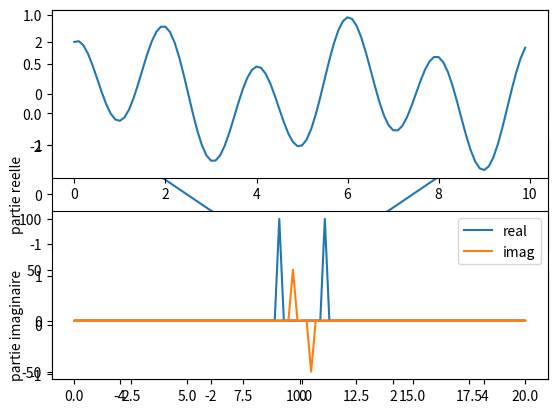

Source code (Python):
#Fourier transform

#Inspired by the video :https://youtu.be/r6sGWTCMz2k?t=1000

#Create a package that can reproduce a similar video. 
#A particular interest on the parameters (degrees of approximation), 
#Speed of the videos would be of interest. 
#Test and analysis on various images should be investigated. 
#As a simple case, one would start with the constraint that the input image can be a black and white svg file. 
#Then, adaptation to color cases and to general image format (like png, jpg, etc. ) could be added.

#Simple examples
#Visualization of the real and imaginary part of the transform

import numpy as np
import matplotlib.pyplot as plt

n = 20

#definition of a
a = np.zeros(n)
a[1] = 1

#visualization of a
#add on the right the left value for the periodicity
plt.subplot(311)
plt.plot( np.append(a, a[0]) )


#calculation of A
A = np.fft.fft(a)

#visualization of A
#add on the right the left value for the periodicity
B = np.append(A, A[0])
plt.subplot(312)
plt.plot(np.real(B))
plt.ylabel("partie reelle")

plt.subplot(313)
plt.plot(np.imag(B))
plt.ylabel("partie imaginaire")

plt.show()

#Fftfreq function

#numpy.fft.fftfreq returns the frequencies of the signal calculated in the DFT.

#The returned freq array contains the discrete frequencies in number of cycles per time step. 
#For example if the time step is in seconds, then the frequencies will be given in cycles / second.

#If the signal contains n time step and the time step is worth d:
#freq = [0, 1,…, n / 2-1, -n / 2,…, -1] / (d * n) if n is even
#freq = [0, 1,…, (n-1) / 2, - (n-1) / 2,…, -1] / (d * n) if n is odd

import numpy as np
import matplotlib.pyplot as plt

# signal definition
dt = 0.1
T1 = 2
T2 = 5
t = np.arange(0, T1*T2, dt)
signal = 2*np.cos(2*np.pi/T1*t) + np.sin(2*np.pi/T2*t)

# signal display
plt.subplot(211)
plt.plot(t,signal)

# calculation of the Fourier transform and frequencies
fourier = np.fft.fft(signal)
n = signal.size
freq = np.fft.fftfreq(n, d=dt)

# display of the Fourier transform
plt.subplot(212)
plt.plot(freq, fourier.real, label="real")
plt.plot(freq, fourier.imag, label="imag")
plt.legend()

plt.show()